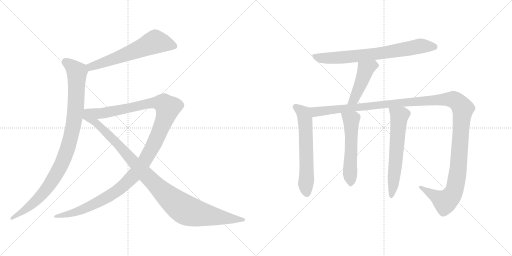
t = 0.00 s
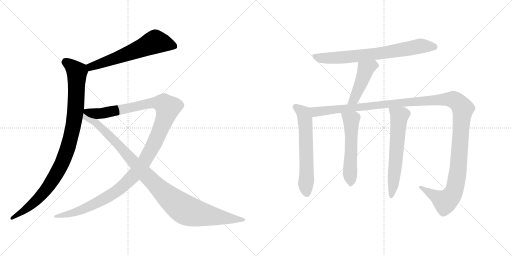
t = 1.98 s
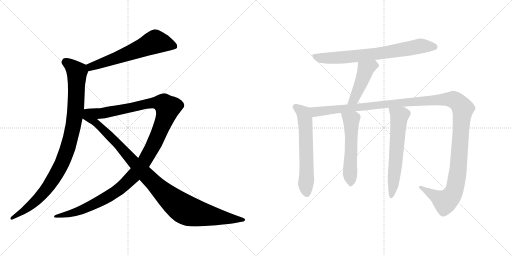
t = 3.96 s
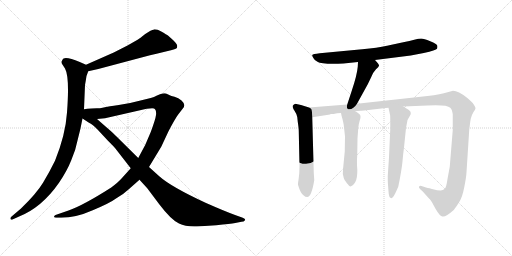
t = 5.94 s
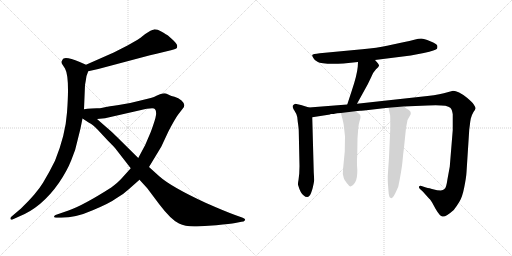
t = 7.91 s
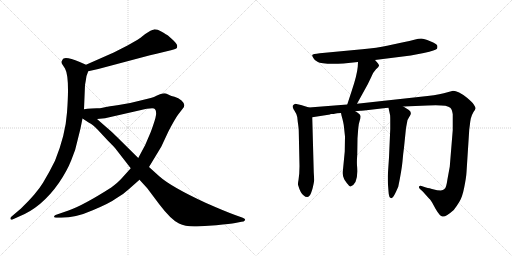
t = 9.89 s

The animated SVG that drew these frames (rendered in a browser with its animation timeline set to each time). Animation: 10 CSS @keyframes rules; one cycle of 9.89 s.

<svg version="1.1" viewBox="0 0 2048 1024" xmlns="http://www.w3.org/2000/svg">
  <g stroke="lightgray" stroke-dasharray="1,1" stroke-width="1" transform="scale(4, 4)">
    <line x1="0" y1="0" x2="256" y2="256"></line>
    <line x1="256" y1="0" x2="0" y2="256"></line>
    <line x1="128" y1="0" x2="128" y2="256"></line>
    <line x1="0" y1="128" x2="256" y2="128"></line>
    <line x1="256" y1="0" x2="512" y2="256"></line>
    <line x1="512" y1="0" x2="256" y2="256"></line>
    <line x1="384" y1="0" x2="384" y2="256"></line>
    <line x1="256" y1="128" x2="512" y2="128"></line>
  </g>
<g transform="scale(1, -1) translate(0, -850)">
   <style type="text/css">
    @keyframes keyframes0 {
      from {
       stroke: black;
       stroke-dashoffset: 621;
       stroke-width: 128;
       }
       67% {
       animation-timing-function: step-end;
       stroke: black;
       stroke-dashoffset: 0;
       stroke-width: 128;
       }
       to {
       stroke: black;
       stroke-width: 1024;
       }
       }
       #make-me-a-hanzi-animation-0 {
         animation: keyframes0 0.755371s both;
         animation-delay: 0.000000s;
         animation-timing-function: linear;
       }
    @keyframes keyframes1 {
      from {
       stroke: black;
       stroke-dashoffset: 995;
       stroke-width: 128;
       }
       76% {
       animation-timing-function: step-end;
       stroke: black;
       stroke-dashoffset: 0;
       stroke-width: 128;
       }
       to {
       stroke: black;
       stroke-width: 1024;
       }
       }
       #make-me-a-hanzi-animation-1 {
         animation: keyframes1 1.059733s both;
         animation-delay: 0.755371s;
         animation-timing-function: linear;
       }
    @keyframes keyframes2 {
      from {
       stroke: black;
       stroke-dashoffset: 1263;
       stroke-width: 128;
       }
       80% {
       animation-timing-function: step-end;
       stroke: black;
       stroke-dashoffset: 0;
       stroke-width: 128;
       }
       to {
       stroke: black;
       stroke-width: 1024;
       }
       }
       #make-me-a-hanzi-animation-2 {
         animation: keyframes2 1.277832s both;
         animation-delay: 1.815104s;
         animation-timing-function: linear;
       }
    @keyframes keyframes3 {
      from {
       stroke: black;
       stroke-dashoffset: 1057;
       stroke-width: 128;
       }
       77% {
       animation-timing-function: step-end;
       stroke: black;
       stroke-dashoffset: 0;
       stroke-width: 128;
       }
       to {
       stroke: black;
       stroke-width: 1024;
       }
       }
       #make-me-a-hanzi-animation-3 {
         animation: keyframes3 1.110189s both;
         animation-delay: 3.092936s;
         animation-timing-function: linear;
       }
    @keyframes keyframes4 {
      from {
       stroke: black;
       stroke-dashoffset: 744;
       stroke-width: 128;
       }
       71% {
       animation-timing-function: step-end;
       stroke: black;
       stroke-dashoffset: 0;
       stroke-width: 128;
       }
       to {
       stroke: black;
       stroke-width: 1024;
       }
       }
       #make-me-a-hanzi-animation-4 {
         animation: keyframes4 0.855469s both;
         animation-delay: 4.203125s;
         animation-timing-function: linear;
       }
    @keyframes keyframes5 {
      from {
       stroke: black;
       stroke-dashoffset: 460;
       stroke-width: 128;
       }
       60% {
       animation-timing-function: step-end;
       stroke: black;
       stroke-dashoffset: 0;
       stroke-width: 128;
       }
       to {
       stroke: black;
       stroke-width: 1024;
       }
       }
       #make-me-a-hanzi-animation-5 {
         animation: keyframes5 0.624349s both;
         animation-delay: 5.058594s;
         animation-timing-function: linear;
       }
    @keyframes keyframes6 {
      from {
       stroke: black;
       stroke-dashoffset: 620;
       stroke-width: 128;
       }
       67% {
       animation-timing-function: step-end;
       stroke: black;
       stroke-dashoffset: 0;
       stroke-width: 128;
       }
       to {
       stroke: black;
       stroke-width: 1024;
       }
       }
       #make-me-a-hanzi-animation-6 {
         animation: keyframes6 0.754557s both;
         animation-delay: 5.682943s;
         animation-timing-function: linear;
       }
    @keyframes keyframes7 {
      from {
       stroke: black;
       stroke-dashoffset: 1384;
       stroke-width: 128;
       }
       82% {
       animation-timing-function: step-end;
       stroke: black;
       stroke-dashoffset: 0;
       stroke-width: 128;
       }
       to {
       stroke: black;
       stroke-width: 1024;
       }
       }
       #make-me-a-hanzi-animation-7 {
         animation: keyframes7 1.376302s both;
         animation-delay: 6.437500s;
         animation-timing-function: linear;
       }
    @keyframes keyframes8 {
      from {
       stroke: black;
       stroke-dashoffset: 554;
       stroke-width: 128;
       }
       64% {
       animation-timing-function: step-end;
       stroke: black;
       stroke-dashoffset: 0;
       stroke-width: 128;
       }
       to {
       stroke: black;
       stroke-width: 1024;
       }
       }
       #make-me-a-hanzi-animation-8 {
         animation: keyframes8 0.700846s both;
         animation-delay: 7.813802s;
         animation-timing-function: linear;
       }
    @keyframes keyframes9 {
      from {
       stroke: black;
       stroke-dashoffset: 622;
       stroke-width: 128;
       }
       67% {
       animation-timing-function: step-end;
       stroke: black;
       stroke-dashoffset: 0;
       stroke-width: 128;
       }
       to {
       stroke: black;
       stroke-width: 1024;
       }
       }
       #make-me-a-hanzi-animation-9 {
         animation: keyframes9 0.756185s both;
         animation-delay: 8.514648s;
         animation-timing-function: linear;
       }
</style>
<path d="M 353.0 565.5 L 393.0 574.5 L 600.0 629.5 Q 623.0 635.5 659.0 643.5 L 684.0 649.5 Q 701.0 653.5 705.0 656.5 Q 709.0 658.5 709.0 666.5 Q 709.0 674.5 694.0 688.5 L 673.0 707.5 Q 666.0 712.5 647.0 723.5 Q 628.0 733.5 616.0 732.5 Q 605.0 731.5 581.0 714.5 Q 558.0 696.5 552.0 692.5 L 510.0 668.5 L 455.0 640.5 L 344.0 591.5 C 317.0 579.5 324.0 558.5 353.0 565.5 Z" fill="lightgray"></path> 
<path d="M 336.0 413.5 L 340.0 510.5 L 343.0 527.5 Q 344.0 546.5 353.0 565.5 C 360.0 584.5 360.0 584.5 344.0 591.5 L 319.0 602.5 Q 269.0 623.5 254.0 616.5 Q 249.0 612.5 247.0 605.5 Q 245.0 598.5 249.0 593.5 L 260.0 576.5 Q 279.0 542.5 268.0 400.5 Q 262.0 311.5 220.0 207.5 Q 198.0 162.5 172.0 119.5 Q 146.0 76.5 84.0 16.5 L 44.0 -17.5 Q 41.0 -20.5 42.0 -25.5 Q 44.0 -31.5 52.0 -26.5 L 72.0 -17.5 Q 166.0 18.5 236.0 119.5 Q 268.0 166.5 285.0 209.5 Q 303.0 250.5 311.0 292.5 Q 322.0 332.5 330.0 376.5 L 336.0 413.5 Z" fill="lightgray"></path> 
<path d="M 523.0 177.5 L 487.0 137.5 Q 473.0 121.5 445.0 100.5 Q 332.0 28.5 274.0 8.5 L 222.0 -9.5 Q 217.0 -11.5 216.0 -15.5 Q 216.0 -20.5 225.0 -20.5 L 245.0 -20.5 Q 303.0 -20.5 371.0 9.5 Q 440.0 38.5 464.0 56.5 Q 494.0 73.5 515.0 93.5 L 558.0 131.5 L 596.0 182.5 L 645.0 263.5 L 674.0 325.5 Q 699.0 373.5 712.0 391.5 L 729.0 413.5 Q 747.0 429.5 726.0 448.5 Q 714.0 458.5 698.0 463.5 Q 683.0 467.5 679.0 469.5 L 664.0 476.5 Q 660.0 477.5 650.0 476.5 Q 641.0 475.5 628.0 468.5 Q 616.0 461.5 603.0 458.5 L 558.0 447.5 Q 519.0 436.5 475.0 430.5 Q 431.0 424.5 424.0 422.5 L 410.0 419.5 Q 401.0 417.5 387.0 417.5 L 366.0 416.5 Q 349.0 415.5 336.0 413.5 C 306.0 410.5 358.0 371.5 388.0 374.5 L 420.0 377.5 L 556.0 408.5 Q 615.0 421.5 620.0 413.5 Q 626.0 407.5 624.0 390.5 Q 622.0 373.5 603.0 322.5 Q 584.0 271.5 553.0 218.5 L 523.0 177.5 Z" fill="lightgray"></path> 
<path d="M 330.0 376.5 L 356.0 359.5 Q 370.0 353.5 391.0 331.5 L 430.0 289.5 Q 460.0 259.5 460.0 258.5 L 523.0 177.5 L 558.0 131.5 L 589.0 97.5 L 637.0 33.5 Q 684.0 -28.5 716.0 -43.5 Q 743.0 -57.5 788.0 -55.5 L 865.0 -50.5 Q 922.0 -44.5 941.0 -41.5 L 966.0 -36.5 Q 975.0 -36.5 980.0 -30.5 Q 983.0 -24.5 971.0 -20.5 L 943.0 -10.5 Q 899.0 5.5 822.0 39.5 Q 684.0 103.5 637.0 145.5 L 596.0 182.5 L 553.0 218.5 L 465.0 305.5 Q 457.0 314.5 428.0 339.5 L 388.0 374.5 C 320.0 434.5 286.0 405.5 330.0 376.5 Z" fill="lightgray"></path> 
<path d="M 1500.0 610.0 L 1643.0 628.0 L 1695.0 638.0 Q 1745.0 649.0 1748.0 655.0 Q 1751.0 661.0 1749.0 668.0 Q 1748.0 674.0 1721.0 685.0 Q 1695.0 696.0 1685.0 696.0 Q 1675.0 696.0 1657.0 691.0 Q 1640.0 686.0 1613.0 681.0 L 1548.0 667.0 Q 1510.0 658.0 1449.0 653.0 L 1279.0 637.0 Q 1251.0 634.0 1249.0 630.0 Q 1248.0 626.0 1254.0 617.0 Q 1259.0 607.0 1270.0 603.0 Q 1288.0 592.0 1374.0 596.0 L 1432.0 602.0 L 1500.0 610.0 Z" fill="lightgray"></path> 
<path d="M 1428.0 435.0 L 1471.0 513.0 L 1485.0 542.0 Q 1493.0 562.0 1504.0 573.0 Q 1515.0 583.0 1516.0 587.0 Q 1518.0 591.0 1500.0 610.0 C 1480.0 632.0 1434.0 632.0 1432.0 602.0 L 1431.0 583.0 Q 1428.0 550.0 1408.0 490.0 L 1389.0 432.0 C 1380.0 403.0 1414.0 409.0 1428.0 435.0 Z" fill="lightgray"></path> 
<path d="M 1236.0 420.0 L 1204.0 430.0 L 1181.0 435.0 Q 1173.0 432.0 1171.0 427.0 Q 1169.0 421.0 1178.0 407.0 Q 1188.0 392.0 1189.0 382.0 L 1191.0 363.0 Q 1195.0 336.0 1195.0 327.0 L 1198.0 185.0 L 1197.0 156.0 L 1194.0 130.0 Q 1191.0 114.0 1192.0 111.0 Q 1202.0 76.0 1215.0 68.0 Q 1221.0 62.0 1229.0 62.0 Q 1246.0 62.0 1257.0 129.0 L 1255.0 160.0 L 1249.0 381.0 C 1248.0 411.0 1248.0 416.0 1236.0 420.0 Z" fill="lightgray"></path> 
<path d="M 1613.0 424.0 L 1710.0 428.0 Q 1788.0 432.0 1801.0 419.0 Q 1808.0 414.0 1811.0 393.0 L 1811.0 330.0 L 1799.0 183.0 L 1790.0 134.0 Q 1785.0 98.0 1778.0 94.0 Q 1772.0 90.0 1763.0 88.0 Q 1751.0 88.0 1728.0 94.0 Q 1706.0 100.0 1704.0 100.0 L 1686.0 106.0 Q 1678.0 108.0 1677.0 105.0 Q 1673.0 101.0 1680.0 94.0 L 1691.0 84.0 L 1717.0 55.0 Q 1719.0 55.0 1729.0 39.0 L 1742.0 15.0 Q 1760.0 -16.0 1770.0 -16.0 Q 1781.0 -20.0 1815.0 10.0 Q 1826.0 24.0 1837.0 42.0 Q 1849.0 60.0 1857.0 101.0 Q 1865.0 141.0 1866.0 161.0 L 1877.0 332.0 L 1880.0 355.0 Q 1880.0 359.0 1883.0 375.0 Q 1887.0 391.0 1894.0 402.0 Q 1901.0 412.0 1902.0 416.0 Q 1903.0 420.0 1895.0 432.0 Q 1888.0 443.0 1868.0 459.0 Q 1833.0 487.0 1812.0 487.0 L 1790.0 481.0 Q 1764.0 472.0 1710.0 466.0 L 1428.0 435.0 L 1389.0 432.0 L 1236.0 420.0 C 1206.0 418.0 1219.0 376.0 1249.0 381.0 L 1320.0 392.0 L 1323.0 394.0 L 1334.0 394.0 Q 1348.0 398.0 1364.0 398.0 L 1421.0 405.0 L 1441.0 407.0 Q 1448.0 406.0 1474.0 410.0 L 1534.0 417.0 Q 1535.0 418.0 1543.0 418.0 L 1554.0 419.0 L 1613.0 424.0 Z" fill="lightgray"></path> 
<path d="M 1364.0 398.0 L 1366.0 388.0 Q 1375.0 357.0 1376.0 341.0 L 1380.0 304.0 L 1379.0 244.0 L 1372.0 172.0 Q 1369.0 150.0 1375.0 138.0 Q 1376.0 133.0 1387.0 118.0 Q 1399.0 103.0 1402.0 104.0 Q 1435.0 116.0 1428.0 189.0 Q 1427.0 206.0 1429.0 232.0 L 1430.0 297.0 L 1433.0 337.0 Q 1435.0 357.0 1439.0 368.0 Q 1443.0 379.0 1442.0 386.0 Q 1440.0 395.0 1421.0 405.0 C 1395.0 420.0 1358.0 427.0 1364.0 398.0 Z" fill="lightgray"></path> 
<path d="M 1554.0 419.0 L 1560.0 391.0 Q 1561.0 389.0 1561.0 367.0 L 1561.0 334.0 L 1556.0 220.0 L 1551.0 146.0 Q 1551.0 120.0 1552.0 111.0 L 1554.0 85.0 Q 1555.0 57.0 1566.0 57.0 Q 1574.0 61.0 1584.0 83.0 L 1593.0 103.0 Q 1607.0 171.0 1610.0 205.0 Q 1613.0 239.0 1616.0 260.0 L 1624.0 338.0 L 1630.0 370.0 L 1638.0 384.0 Q 1645.0 394.0 1643.0 399.0 Q 1643.0 405.0 1634.0 411.0 L 1613.0 424.0 C 1587.0 440.0 1548.0 448.0 1554.0 419.0 Z" fill="lightgray"></path> 
      <clipPath id="make-me-a-hanzi-clip-0">
      <path d="M 353.0 565.5 L 393.0 574.5 L 600.0 629.5 Q 623.0 635.5 659.0 643.5 L 684.0 649.5 Q 701.0 653.5 705.0 656.5 Q 709.0 658.5 709.0 666.5 Q 709.0 674.5 694.0 688.5 L 673.0 707.5 Q 666.0 712.5 647.0 723.5 Q 628.0 733.5 616.0 732.5 Q 605.0 731.5 581.0 714.5 Q 558.0 696.5 552.0 692.5 L 510.0 668.5 L 455.0 640.5 L 344.0 591.5 C 317.0 579.5 324.0 558.5 353.0 565.5 Z" fill="lightgray"></path>
      </clipPath>
      <path clip-path="url(#make-me-a-hanzi-clip-0)" d="M 697.0 665.5 L 621.0 683.5 L 483.0 624.5 L 363.0 583.5 L 358.0 574.5 " fill="none" id="make-me-a-hanzi-animation-0" stroke-dasharray="493 986" stroke-linecap="round"></path>

      <clipPath id="make-me-a-hanzi-clip-1">
      <path d="M 336.0 413.5 L 340.0 510.5 L 343.0 527.5 Q 344.0 546.5 353.0 565.5 C 360.0 584.5 360.0 584.5 344.0 591.5 L 319.0 602.5 Q 269.0 623.5 254.0 616.5 Q 249.0 612.5 247.0 605.5 Q 245.0 598.5 249.0 593.5 L 260.0 576.5 Q 279.0 542.5 268.0 400.5 Q 262.0 311.5 220.0 207.5 Q 198.0 162.5 172.0 119.5 Q 146.0 76.5 84.0 16.5 L 44.0 -17.5 Q 41.0 -20.5 42.0 -25.5 Q 44.0 -31.5 52.0 -26.5 L 72.0 -17.5 Q 166.0 18.5 236.0 119.5 Q 268.0 166.5 285.0 209.5 Q 303.0 250.5 311.0 292.5 Q 322.0 332.5 330.0 376.5 L 336.0 413.5 Z" fill="lightgray"></path>
      </clipPath>
      <path clip-path="url(#make-me-a-hanzi-clip-1)" d="M 261.0 604.5 L 308.0 562.5 L 298.0 375.5 L 269.0 253.5 L 239.0 179.5 L 182.0 89.5 L 110.0 17.5 L 47.0 -22.5 " fill="none" id="make-me-a-hanzi-animation-1" stroke-dasharray="867 1734" stroke-linecap="round"></path>

      <clipPath id="make-me-a-hanzi-clip-2">
      <path d="M 523.0 177.5 L 487.0 137.5 Q 473.0 121.5 445.0 100.5 Q 332.0 28.5 274.0 8.5 L 222.0 -9.5 Q 217.0 -11.5 216.0 -15.5 Q 216.0 -20.5 225.0 -20.5 L 245.0 -20.5 Q 303.0 -20.5 371.0 9.5 Q 440.0 38.5 464.0 56.5 Q 494.0 73.5 515.0 93.5 L 558.0 131.5 L 596.0 182.5 L 645.0 263.5 L 674.0 325.5 Q 699.0 373.5 712.0 391.5 L 729.0 413.5 Q 747.0 429.5 726.0 448.5 Q 714.0 458.5 698.0 463.5 Q 683.0 467.5 679.0 469.5 L 664.0 476.5 Q 660.0 477.5 650.0 476.5 Q 641.0 475.5 628.0 468.5 Q 616.0 461.5 603.0 458.5 L 558.0 447.5 Q 519.0 436.5 475.0 430.5 Q 431.0 424.5 424.0 422.5 L 410.0 419.5 Q 401.0 417.5 387.0 417.5 L 366.0 416.5 Q 349.0 415.5 336.0 413.5 C 306.0 410.5 358.0 371.5 388.0 374.5 L 420.0 377.5 L 556.0 408.5 Q 615.0 421.5 620.0 413.5 Q 626.0 407.5 624.0 390.5 Q 622.0 373.5 603.0 322.5 Q 584.0 271.5 553.0 218.5 L 523.0 177.5 Z" fill="lightgray"></path>
      </clipPath>
      <path clip-path="url(#make-me-a-hanzi-clip-2)" d="M 343.0 412.5 L 394.0 396.5 L 413.0 397.5 L 616.0 439.5 L 650.0 437.5 L 671.0 419.5 L 642.0 332.5 L 593.0 230.5 L 560.0 179.5 L 502.0 115.5 L 430.0 62.5 L 342.0 17.5 L 289.0 -2.5 L 222.0 -15.5 " fill="none" id="make-me-a-hanzi-animation-2" stroke-dasharray="1135 2270" stroke-linecap="round"></path>

      <clipPath id="make-me-a-hanzi-clip-3">
      <path d="M 330.0 376.5 L 356.0 359.5 Q 370.0 353.5 391.0 331.5 L 430.0 289.5 Q 460.0 259.5 460.0 258.5 L 523.0 177.5 L 558.0 131.5 L 589.0 97.5 L 637.0 33.5 Q 684.0 -28.5 716.0 -43.5 Q 743.0 -57.5 788.0 -55.5 L 865.0 -50.5 Q 922.0 -44.5 941.0 -41.5 L 966.0 -36.5 Q 975.0 -36.5 980.0 -30.5 Q 983.0 -24.5 971.0 -20.5 L 943.0 -10.5 Q 899.0 5.5 822.0 39.5 Q 684.0 103.5 637.0 145.5 L 596.0 182.5 L 553.0 218.5 L 465.0 305.5 Q 457.0 314.5 428.0 339.5 L 388.0 374.5 C 320.0 434.5 286.0 405.5 330.0 376.5 Z" fill="lightgray"></path>
      </clipPath>
      <path clip-path="url(#make-me-a-hanzi-clip-3)" d="M 339.0 406.5 L 348.0 383.5 L 413.0 332.5 L 621.0 112.5 L 720.0 24.5 L 779.0 -1.5 L 971.0 -29.5 " fill="none" id="make-me-a-hanzi-animation-3" stroke-dasharray="929 1858" stroke-linecap="round"></path>

      <clipPath id="make-me-a-hanzi-clip-4">
      <path d="M 1500.0 610.0 L 1643.0 628.0 L 1695.0 638.0 Q 1745.0 649.0 1748.0 655.0 Q 1751.0 661.0 1749.0 668.0 Q 1748.0 674.0 1721.0 685.0 Q 1695.0 696.0 1685.0 696.0 Q 1675.0 696.0 1657.0 691.0 Q 1640.0 686.0 1613.0 681.0 L 1548.0 667.0 Q 1510.0 658.0 1449.0 653.0 L 1279.0 637.0 Q 1251.0 634.0 1249.0 630.0 Q 1248.0 626.0 1254.0 617.0 Q 1259.0 607.0 1270.0 603.0 Q 1288.0 592.0 1374.0 596.0 L 1432.0 602.0 L 1500.0 610.0 Z" fill="lightgray"></path>
      </clipPath>
      <path clip-path="url(#make-me-a-hanzi-clip-4)" d="M 1256.0 625.0 L 1295.0 617.0 L 1362.0 619.0 L 1533.0 638.0 L 1682.0 666.0 L 1739.0 662.0 " fill="none" id="make-me-a-hanzi-animation-4" stroke-dasharray="616 1232" stroke-linecap="round"></path>

      <clipPath id="make-me-a-hanzi-clip-5">
      <path d="M 1428.0 435.0 L 1471.0 513.0 L 1485.0 542.0 Q 1493.0 562.0 1504.0 573.0 Q 1515.0 583.0 1516.0 587.0 Q 1518.0 591.0 1500.0 610.0 C 1480.0 632.0 1434.0 632.0 1432.0 602.0 L 1431.0 583.0 Q 1428.0 550.0 1408.0 490.0 L 1389.0 432.0 C 1380.0 403.0 1414.0 409.0 1428.0 435.0 Z" fill="lightgray"></path>
      </clipPath>
      <path clip-path="url(#make-me-a-hanzi-clip-5)" d="M 1508.0 588.0 L 1494.0 590.0 L 1463.0 572.0 L 1416.0 453.0 L 1395.0 438.0 " fill="none" id="make-me-a-hanzi-animation-5" stroke-dasharray="332 664" stroke-linecap="round"></path>

      <clipPath id="make-me-a-hanzi-clip-6">
      <path d="M 1236.0 420.0 L 1204.0 430.0 L 1181.0 435.0 Q 1173.0 432.0 1171.0 427.0 Q 1169.0 421.0 1178.0 407.0 Q 1188.0 392.0 1189.0 382.0 L 1191.0 363.0 Q 1195.0 336.0 1195.0 327.0 L 1198.0 185.0 L 1197.0 156.0 L 1194.0 130.0 Q 1191.0 114.0 1192.0 111.0 Q 1202.0 76.0 1215.0 68.0 Q 1221.0 62.0 1229.0 62.0 Q 1246.0 62.0 1257.0 129.0 L 1255.0 160.0 L 1249.0 381.0 C 1248.0 411.0 1248.0 416.0 1236.0 420.0 Z" fill="lightgray"></path>
      </clipPath>
      <path clip-path="url(#make-me-a-hanzi-clip-6)" d="M 1182.0 424.0 L 1214.0 398.0 L 1220.0 371.0 L 1227.0 76.0 " fill="none" id="make-me-a-hanzi-animation-6" stroke-dasharray="492 984" stroke-linecap="round"></path>

      <clipPath id="make-me-a-hanzi-clip-7">
      <path d="M 1613.0 424.0 L 1710.0 428.0 Q 1788.0 432.0 1801.0 419.0 Q 1808.0 414.0 1811.0 393.0 L 1811.0 330.0 L 1799.0 183.0 L 1790.0 134.0 Q 1785.0 98.0 1778.0 94.0 Q 1772.0 90.0 1763.0 88.0 Q 1751.0 88.0 1728.0 94.0 Q 1706.0 100.0 1704.0 100.0 L 1686.0 106.0 Q 1678.0 108.0 1677.0 105.0 Q 1673.0 101.0 1680.0 94.0 L 1691.0 84.0 L 1717.0 55.0 Q 1719.0 55.0 1729.0 39.0 L 1742.0 15.0 Q 1760.0 -16.0 1770.0 -16.0 Q 1781.0 -20.0 1815.0 10.0 Q 1826.0 24.0 1837.0 42.0 Q 1849.0 60.0 1857.0 101.0 Q 1865.0 141.0 1866.0 161.0 L 1877.0 332.0 L 1880.0 355.0 Q 1880.0 359.0 1883.0 375.0 Q 1887.0 391.0 1894.0 402.0 Q 1901.0 412.0 1902.0 416.0 Q 1903.0 420.0 1895.0 432.0 Q 1888.0 443.0 1868.0 459.0 Q 1833.0 487.0 1812.0 487.0 L 1790.0 481.0 Q 1764.0 472.0 1710.0 466.0 L 1428.0 435.0 L 1389.0 432.0 L 1236.0 420.0 C 1206.0 418.0 1219.0 376.0 1249.0 381.0 L 1320.0 392.0 L 1323.0 394.0 L 1334.0 394.0 Q 1348.0 398.0 1364.0 398.0 L 1421.0 405.0 L 1441.0 407.0 Q 1448.0 406.0 1474.0 410.0 L 1534.0 417.0 Q 1535.0 418.0 1543.0 418.0 L 1554.0 419.0 L 1613.0 424.0 Z" fill="lightgray"></path>
      </clipPath>
      <path clip-path="url(#make-me-a-hanzi-clip-7)" d="M 1244.0 415.0 L 1267.0 403.0 L 1625.0 442.0 L 1794.0 453.0 L 1826.0 445.0 L 1851.0 415.0 L 1834.0 186.0 L 1816.0 84.0 L 1799.0 58.0 L 1780.0 44.0 L 1682.0 100.0 " fill="none" id="make-me-a-hanzi-animation-7" stroke-dasharray="1256 2512" stroke-linecap="round"></path>

      <clipPath id="make-me-a-hanzi-clip-8">
      <path d="M 1364.0 398.0 L 1366.0 388.0 Q 1375.0 357.0 1376.0 341.0 L 1380.0 304.0 L 1379.0 244.0 L 1372.0 172.0 Q 1369.0 150.0 1375.0 138.0 Q 1376.0 133.0 1387.0 118.0 Q 1399.0 103.0 1402.0 104.0 Q 1435.0 116.0 1428.0 189.0 Q 1427.0 206.0 1429.0 232.0 L 1430.0 297.0 L 1433.0 337.0 Q 1435.0 357.0 1439.0 368.0 Q 1443.0 379.0 1442.0 386.0 Q 1440.0 395.0 1421.0 405.0 C 1395.0 420.0 1358.0 427.0 1364.0 398.0 Z" fill="lightgray"></path>
      </clipPath>
      <path clip-path="url(#make-me-a-hanzi-clip-8)" d="M 1372.0 394.0 L 1405.0 370.0 L 1400.0 163.0 L 1404.0 113.0 " fill="none" id="make-me-a-hanzi-animation-8" stroke-dasharray="426 852" stroke-linecap="round"></path>

      <clipPath id="make-me-a-hanzi-clip-9">
      <path d="M 1554.0 419.0 L 1560.0 391.0 Q 1561.0 389.0 1561.0 367.0 L 1561.0 334.0 L 1556.0 220.0 L 1551.0 146.0 Q 1551.0 120.0 1552.0 111.0 L 1554.0 85.0 Q 1555.0 57.0 1566.0 57.0 Q 1574.0 61.0 1584.0 83.0 L 1593.0 103.0 Q 1607.0 171.0 1610.0 205.0 Q 1613.0 239.0 1616.0 260.0 L 1624.0 338.0 L 1630.0 370.0 L 1638.0 384.0 Q 1645.0 394.0 1643.0 399.0 Q 1643.0 405.0 1634.0 411.0 L 1613.0 424.0 C 1587.0 440.0 1548.0 448.0 1554.0 419.0 Z" fill="lightgray"></path>
      </clipPath>
      <path clip-path="url(#make-me-a-hanzi-clip-9)" d="M 1562.0 413.0 L 1597.0 386.0 L 1566.0 66.0 " fill="none" id="make-me-a-hanzi-animation-9" stroke-dasharray="494 988" stroke-linecap="round"></path>

</g>
</svg>
